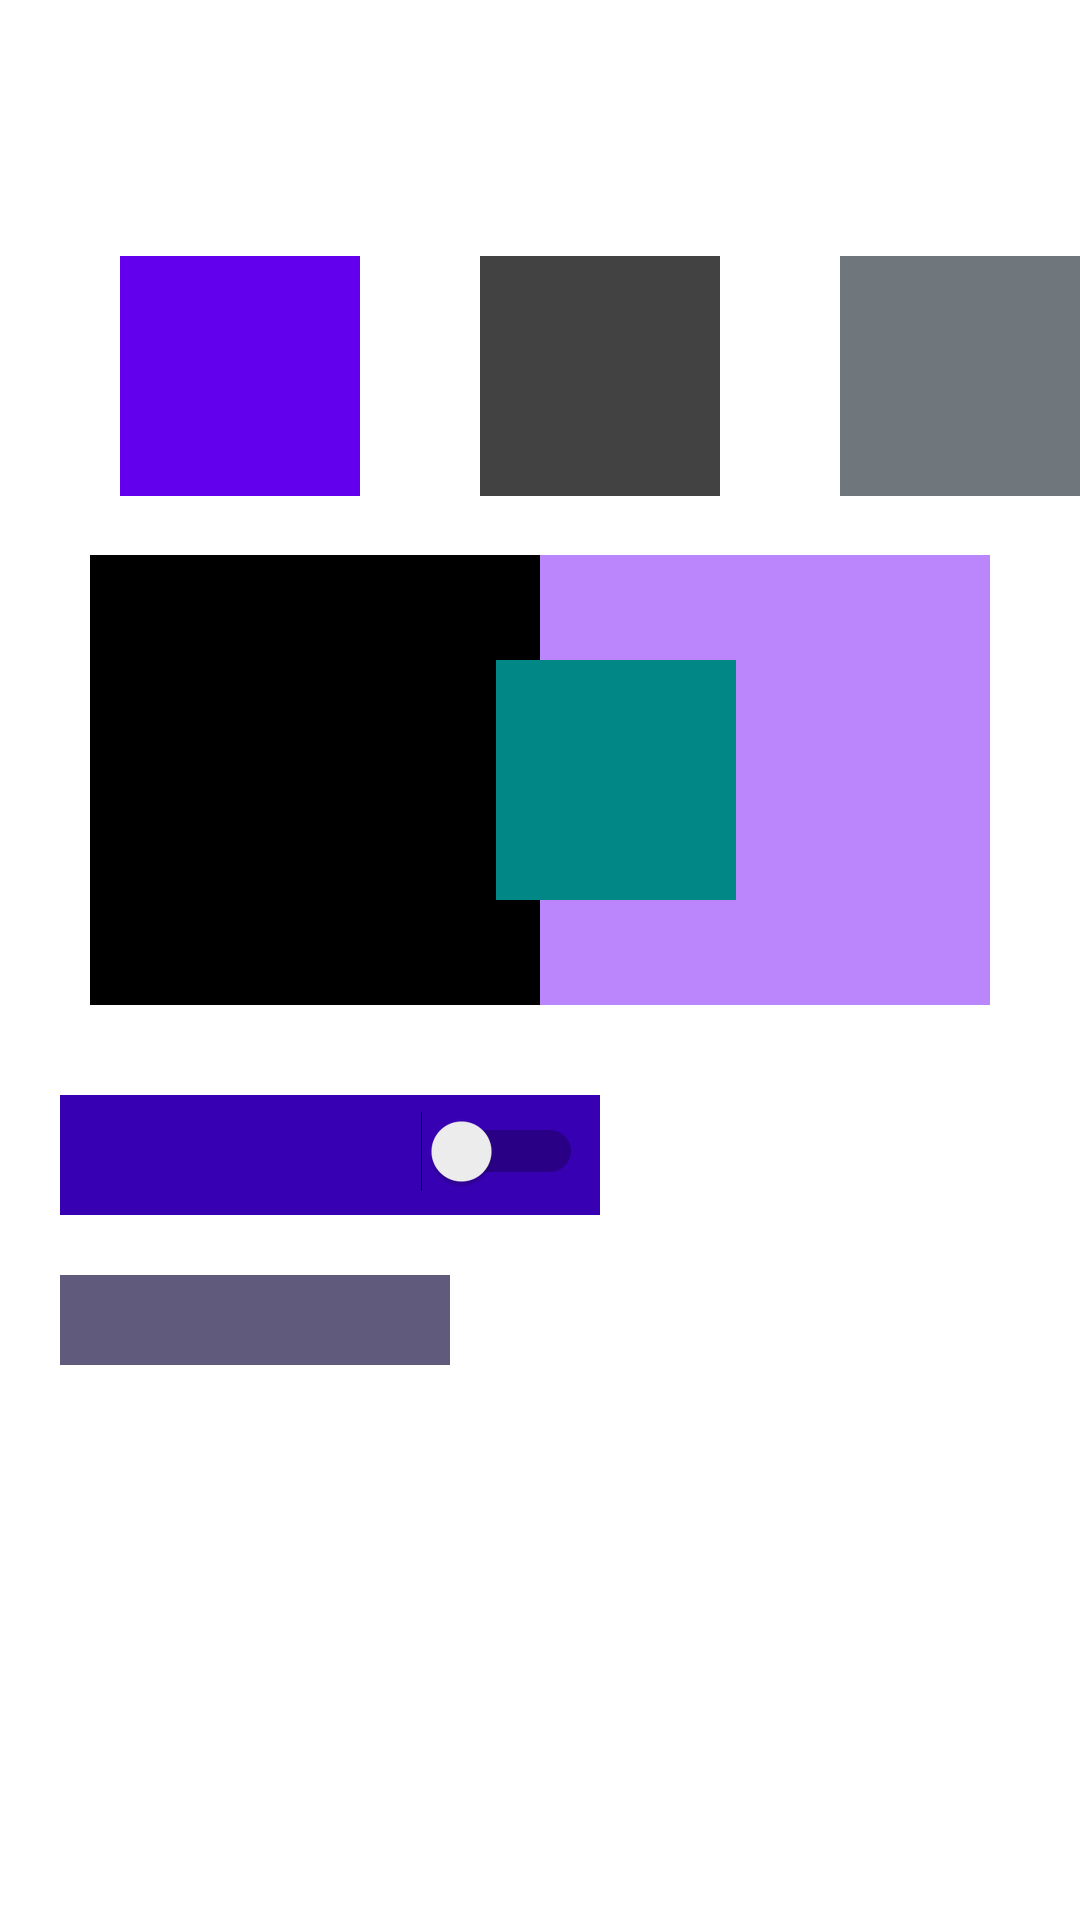

Here is an Android app screen rendered from its layout file. Give the layout XML and the strings, colors and styles it references.
<!-- AndroidManifest.xml: application theme Theme.Constraint_Relative_Layout -->
<!-- res/layout/activity_main.xml -->
<?xml version="1.0" encoding="utf-8"?>
<RelativeLayout xmlns:android="http://schemas.android.com/apk/res/android"
    xmlns:app="http://schemas.android.com/apk/res-auto"
    xmlns:tools="http://schemas.android.com/tools"
    android:layout_width="match_parent"
    android:layout_height="match_parent"
    tools:context=".MainActivity"
    android:gravity="center"
    android:orientation="horizontal">


    <View
        android:layout_width="150dp"
        android:layout_height="150dp"
        android:background="@color/black"
        android:layout_alignParentStart="true"
        android:layout_alignParentTop="true"
        android:id="@+id/view1"

        android:layout_marginLeft="30dp"/>
    <View
        android:id="@+id/view2"
        android:layout_width="150dp"
        android:layout_height="150dp"
        android:background="@color/purple_200"
        android:layout_marginRight="30dp"
        android:layout_alignParentTop="true"
        android:layout_alignParentEnd="true"

        android:layout_alignRight="@+id/view1"/>
    <View
        android:layout_width="80dp"
        android:layout_height="80dp"
        android:layout_marginLeft="-15dp"
        android:layout_marginTop="35dp"
        android:layout_toRightOf="@+id/view1"
        android:background="@color/design_default_color_secondary_variant"/>
    <View
        android:layout_width="80dp"
        android:layout_height="80dp"
        android:id="@+id/view3"
        android:background="@color/design_default_color_primary"
        android:layout_marginTop="-100dp"
        android:layout_marginLeft="40dp"
        />
    <View
        android:layout_width="80dp"
        android:layout_height="80dp"
        android:layout_toRightOf="@id/view3"
        android:layout_marginTop="-100dp"
        android:layout_marginLeft="40dp"
        android:background="@color/cardview_dark_background"
        android:id="@+id/view4"
        />
    <View
        android:layout_width="80dp"
        android:layout_height="80dp"
        android:layout_toRightOf="@id/view4"
        android:layout_marginTop="-100dp"
        android:layout_marginLeft="40dp"
        android:background="@color/material_dynamic_neutral_variant50"/>
   <View
       android:layout_width="180dp"
       android:layout_height="40dp"
       android:layout_below="@id/view1"
       android:background="@color/design_default_color_primary_variant"
       android:layout_marginLeft="20dp"
       android:layout_marginTop="30dp"
       android:id="@+id/view5"
       />
    <Switch
        android:layout_width="wrap_content"
        android:layout_height="wrap_content"
       android:layout_toRightOf="@id/view5"
        android:layout_below="@id/view5"
        android:layout_marginTop="-35dp"
        android:layout_marginLeft="-60dp"/>
    <View
        android:layout_width="130dp"
        android:layout_height="30dp"
        android:layout_below="@id/view5"
        android:background="@color/material_dynamic_tertiary40"
        android:layout_marginLeft="20dp"
        android:layout_marginTop="20dp"/>

</RelativeLayout>
<!-- resources referenced by this layout -->
<resources>
  <color name="black">#FF000000</color>
  <color name="purple_200">#FFBB86FC</color>
  <style name="Theme.Constraint_Relative_Layout" parent="Theme.MaterialComponents.DayNight.DarkActionBar">
          
          <item name="colorPrimary">@color/purple_500</item>
          <item name="colorPrimaryVariant">@color/purple_700</item>
          <item name="colorOnPrimary">@color/white</item>
          
          <item name="colorSecondary">@color/teal_200</item>
          <item name="colorSecondaryVariant">@color/teal_700</item>
          <item name="colorOnSecondary">@color/black</item>
          
          <item name="android:statusBarColor">?attr/colorPrimaryVariant</item>
          
      </style>
  <color name="purple_500">#FF6200EE</color>
  <color name="purple_700">#FF3700B3</color>
  <color name="white">#FFFFFFFF</color>
  <color name="teal_200">#FF03DAC5</color>
  <color name="teal_700">#FF018786</color>
</resources>
